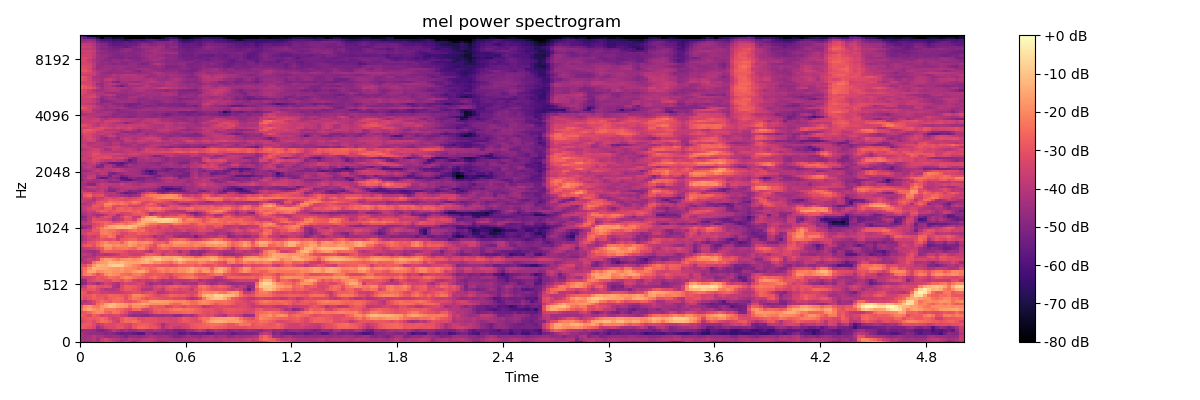

The table this chart was drawn from, first rows:
-4.415985107421875000e+01, -4.584790039062500000e+01, -4.514065551757812500e+01, -4.211903381347656250e+01, -4.227906799316406250e+01, -3.567126464843750000e+01, -3.177283096313476562e+01, -3.232854080200195312e+01, -3.551988601684570312e+01, -4.261017227172851562e+01, -4.406893539428710938e+01, -3.893192291259765625e+01, -3.998826980590820312e+01, -4.750764465332031250e+01, -4.008819580078125000e+01, -3.673753738403320312e+01, -3.566570281982421875e+01, -3.658345031738281250e+01, -4.048304367065429688e+01, -4.608793640136718750e+01, -4.625838088989257812e+01, -4.297896957397460938e+01, -4.059783172607421875e+01, -4.014928817749023438e+01
-4.305231475830078125e+01, -4.294197845458984375e+01, -4.193309020996093750e+01, -3.968878173828125000e+01, -4.462571334838867188e+01, -3.685921478271484375e+01, -3.390371322631835938e+01, -3.739302444458007812e+01, -3.926419830322265625e+01, -4.023584365844726562e+01, -4.400826263427734375e+01, -4.374768066406250000e+01, -3.979908752441406250e+01, -4.152010345458984375e+01, -4.245382308959960938e+01, -3.972928619384765625e+01, -3.862445831298828125e+01, -3.840417098999023438e+01, -4.059074401855468750e+01, -4.252916336059570312e+01, -4.157472229003906250e+01, -4.250768280029296875e+01, -4.271260070800781250e+01, -4.397891235351562500e+01
-4.206919860839843750e+01, -4.361182403564453125e+01, -4.252176666259765625e+01, -3.928467559814453125e+01, -4.193422698974609375e+01, -4.240194702148437500e+01, -4.480541610717773438e+01, -4.567998504638671875e+01, -4.485941314697265625e+01, -4.488637542724609375e+01, -4.751912689208984375e+01, -5.090551757812500000e+01, -4.660747528076171875e+01, -4.603047180175781250e+01, -4.761437606811523438e+01, -4.629812622070312500e+01, -4.420649719238281250e+01, -4.245553588867187500e+01, -4.292675781250000000e+01, -4.535972595214843750e+01, -4.468553924560546875e+01, -4.465907287597656250e+01, -4.735504531860351562e+01, -5.005020141601562500e+01
-4.278615570068359375e+01, -4.409537124633789062e+01, -4.643675231933593750e+01, -4.645625305175781250e+01, -4.632981491088867188e+01, -4.750745391845703125e+01, -4.901364898681640625e+01, -4.758059310913085938e+01, -4.923357391357421875e+01, -5.221011352539062500e+01, -5.483008193969726562e+01, -5.319588470458984375e+01, -5.345756530761718750e+01, -5.569464874267578125e+01, -5.901404571533203125e+01, -5.790573120117187500e+01, -4.764841461181640625e+01, -4.789348602294921875e+01, -5.275959014892578125e+01, -5.035584259033203125e+01, -5.044465637207031250e+01, -5.146234893798828125e+01, -5.047048187255859375e+01, -5.193720245361328125e+01
-4.601874160766601562e+01, -4.476302719116210938e+01, -4.467345428466796875e+01, -4.614906692504882812e+01, -5.030314636230468750e+01, -5.117765045166015625e+01, -4.850273132324218750e+01, -4.464341735839843750e+01, -3.931636428833007812e+01, -4.259726333618164062e+01, -4.651408386230468750e+01, -4.365581130981445312e+01, -4.695230102539062500e+01, -4.600266265869140625e+01, -4.244676208496093750e+01, -4.155976486206054688e+01, -4.467288970947265625e+01, -4.442048263549804688e+01, -4.199766921997070312e+01, -4.368069458007812500e+01, -4.532586288452148438e+01, -4.915515899658203125e+01, -4.790870666503906250e+01, -5.137341308593750000e+01
-2.900436210632324219e+01, -2.900426673889160156e+01, -3.063480758666992188e+01, -3.373522186279296875e+01, -4.429611968994140625e+01, -3.979049301147460938e+01, -3.456958007812500000e+01, -3.260948562622070312e+01, -3.308975219726562500e+01, -2.960970878601074219e+01, -2.998430252075195312e+01, -3.396371841430664062e+01, -3.609400939941406250e+01, -2.961338806152343750e+01, -2.623176574707031250e+01, -2.532594108581542969e+01, -2.691870498657226562e+01, -2.911151123046875000e+01, -2.920190238952636719e+01, -3.286303710937500000e+01, -4.140863037109375000e+01, -3.647944641113281250e+01, -3.383316802978515625e+01, -3.736753082275390625e+01
-2.997972679138183594e+01, -2.821621513366699219e+01, -2.819634437561035156e+01, -3.199773406982421875e+01, -3.829887008666992188e+01, -3.537517547607421875e+01, -3.173095703125000000e+01, -3.229128265380859375e+01, -3.195476531982421875e+01, -3.016405105590820312e+01, -3.115518951416015625e+01, -3.253403472900390625e+01, -3.410515594482421875e+01, -2.951017761230468750e+01, -2.756204032897949219e+01, -2.722803878784179688e+01, -2.794170188903808594e+01, -2.984256362915039062e+01, -3.201121520996093750e+01, -3.573783111572265625e+01, -4.298242187500000000e+01, -3.695898056030273438e+01, -3.448740005493164062e+01, -3.461485671997070312e+01
-3.416458129882812500e+01, -3.074089431762695312e+01, -2.933699607849121094e+01, -3.198868179321289062e+01, -2.778464126586914062e+01, -2.406879043579101562e+01, -2.513564491271972656e+01, -2.788273620605468750e+01, -3.301142120361328125e+01, -3.606146621704101562e+01, -2.819298744201660156e+01, -2.481636238098144531e+01, -2.536460113525390625e+01, -2.399144744873046875e+01, -2.691075897216796875e+01, -3.109013748168945312e+01, -3.038600921630859375e+01, -3.063796806335449219e+01, -3.084043121337890625e+01, -3.276574325561523438e+01, -3.251337432861328125e+01, -3.262371063232421875e+01, -3.362271118164062500e+01, -3.335742187500000000e+01
-3.170611190795898438e+01, -2.968523025512695312e+01, -2.789569854736328125e+01, -2.900087356567382812e+01, -2.696723556518554688e+01, -2.451272201538085938e+01, -2.704902839660644531e+01, -3.166159439086914062e+01, -3.503041839599609375e+01, -3.405756759643554688e+01, -2.869230842590332031e+01, -2.521034812927246094e+01, -2.645396423339843750e+01, -2.742798423767089844e+01, -3.195040321350097656e+01, -3.195821380615234375e+01, -3.033164787292480469e+01, -3.084581184387207031e+01, -3.114253234863281250e+01, -3.340457916259765625e+01, -3.370266723632812500e+01, -3.351274108886718750e+01, -3.452006149291992188e+01, -3.356938552856445312e+01
-2.615281677246093750e+01, -2.954999542236328125e+01, -3.264578247070312500e+01, -2.716242980957031250e+01, -2.929749107360839844e+01, -3.465143585205078125e+01, -3.270841598510742188e+01, -3.440298461914062500e+01, -3.302214813232421875e+01, -3.246483993530273438e+01, -3.587504959106445312e+01, -3.791867065429687500e+01, -4.446348953247070312e+01, -4.706274795532226562e+01, -4.575448608398437500e+01, -4.751849746704101562e+01, -4.839251708984375000e+01, -4.510626983642578125e+01, -4.386065292358398438e+01, -4.372767639160156250e+01, -4.447063446044921875e+01, -4.308029937744140625e+01, -4.306655120849609375e+01, -4.699156188964843750e+01
-3.087706184387207031e+01, -2.898941802978515625e+01, -2.541813278198242188e+01, -2.165734100341796875e+01, -1.917712402343750000e+01, -2.010139465332031250e+01, -2.500708770751953125e+01, -2.723614120483398438e+01, -2.334843444824218750e+01, -2.397548675537109375e+01, -2.823986816406250000e+01, -3.199857521057128906e+01, -3.845800781250000000e+01, -4.153002929687500000e+01, -4.231438446044921875e+01, -4.106795501708984375e+01, -3.939443969726562500e+01, -3.473331069946289062e+01, -2.951397895812988281e+01, -2.772859764099121094e+01, -2.909510803222656250e+01, -2.907813644409179688e+01, -2.713456153869628906e+01, -2.683689880371093750e+01
-2.505261993408203125e+01, -1.776498794555664062e+01, -1.477570343017578125e+01, -1.839441680908203125e+01, -2.050023651123046875e+01, -1.829475212097167969e+01, -2.287137794494628906e+01, -2.251734924316406250e+01, -2.275392150878906250e+01, -2.460578918457031250e+01, -2.652153778076171875e+01, -2.987539291381835938e+01, -3.155712890625000000e+01, -2.572312164306640625e+01, -2.504686927795410156e+01, -3.246974945068359375e+01, -3.497533416748046875e+01, -3.206658554077148438e+01, -2.776429939270019531e+01, -2.674617767333984375e+01, -2.767790985107421875e+01, -2.633858489990234375e+01, -2.452461624145507812e+01, -2.280625343322753906e+01
-2.824231719970703125e+01, -2.068384933471679688e+01, -1.818109512329101562e+01, -2.220979309082031250e+01, -2.289957237243652344e+01, -1.801769828796386719e+01, -1.499088668823242188e+01, -1.107723617553710938e+01, -1.270403861999511719e+01, -1.545951461791992188e+01, -1.663825225830078125e+01, -1.812376022338867188e+01, -2.453273963928222656e+01, -1.894167709350585938e+01, -1.936470031738281250e+01, -2.086806488037109375e+01, -2.294657897949218750e+01, -2.916867065429687500e+01, -2.730222320556640625e+01, -2.913877487182617188e+01, -2.813263130187988281e+01, -3.436931228637695312e+01, -3.217514419555664062e+01, -2.883533477783203125e+01
-4.061997985839843750e+01, -3.680832672119140625e+01, -3.749475097656250000e+01, -3.467560195922851562e+01, -2.526427459716796875e+01, -2.230869293212890625e+01, -1.631146049499511719e+01, -1.328399848937988281e+01, -1.171150970458984375e+01, -1.495995521545410156e+01, -1.589823150634765625e+01, -1.810576438903808594e+01, -2.076290130615234375e+01, -1.747130203247070312e+01, -1.669147300720214844e+01, -1.412039184570312500e+01, -1.618187713623046875e+01, -1.845324707031250000e+01, -1.922330093383789062e+01, -1.901360702514648438e+01, -1.861773681640625000e+01, -1.876834678649902344e+01, -2.379202461242675781e+01, -2.618645477294921875e+01
-3.963027572631835938e+01, -4.128030395507812500e+01, -3.707092285156250000e+01, -3.285215377807617188e+01, -2.763725471496582031e+01, -2.476869392395019531e+01, -2.641110420227050781e+01, -2.902245903015136719e+01, -2.484410095214843750e+01, -2.510102844238281250e+01, -2.662695121765136719e+01, -2.928500175476074219e+01, -3.033060646057128906e+01, -2.836823272705078125e+01, -2.508710861206054688e+01, -2.140482330322265625e+01, -2.119583511352539062e+01, -1.601499557495117188e+01, -1.521685409545898438e+01, -1.608154106140136719e+01, -1.644256210327148438e+01, -1.684120941162109375e+01, -1.882165145874023438e+01, -2.082915496826171875e+01
-2.844161415100097656e+01, -3.262556838989257812e+01, -2.956961059570312500e+01, -2.707379531860351562e+01, -2.883349990844726562e+01, -2.770946311950683594e+01, -3.153892326354980469e+01, -2.745973014831542969e+01, -2.571442794799804688e+01, -2.519177627563476562e+01, -2.586735725402832031e+01, -3.157803344726562500e+01, -2.623986244201660156e+01, -2.237008666992187500e+01, -2.355715942382812500e+01, -2.724248123168945312e+01, -3.114410781860351562e+01, -2.864009857177734375e+01, -2.904598808288574219e+01, -3.025015640258789062e+01, -3.172200584411621094e+01, -3.170683097839355469e+01, -3.061291122436523438e+01, -3.307920074462890625e+01
-2.753981781005859375e+01, -2.975402259826660156e+01, -2.912339782714843750e+01, -2.632194137573242188e+01, -2.939140701293945312e+01, -2.918571281433105469e+01, -2.965844726562500000e+01, -2.624458503723144531e+01, -2.679390907287597656e+01, -2.680549812316894531e+01, -2.831808471679687500e+01, -3.071110916137695312e+01, -2.700792694091796875e+01, -2.047965240478515625e+01, -2.093056488037109375e+01, -2.339154815673828125e+01, -2.552923965454101562e+01, -2.803849029541015625e+01, -3.118103790283203125e+01, -3.293552780151367188e+01, -3.121195411682128906e+01, -2.947824287414550781e+01, -2.617308235168457031e+01, -2.699883651733398438e+01
-2.696986007690429688e+01, -2.928243446350097656e+01, -3.610191345214843750e+01, -3.292897796630859375e+01, -3.262369155883789062e+01, -3.597193145751953125e+01, -3.500423812866210938e+01, -3.723814773559570312e+01, -3.742214965820312500e+01, -3.744522476196289062e+01, -3.640546417236328125e+01, -3.424586105346679688e+01, -3.365633392333984375e+01, -3.068710136413574219e+01, -3.105507087707519531e+01, -3.454180145263671875e+01, -3.205207824707031250e+01, -3.050771331787109375e+01, -3.325478363037109375e+01, -4.036980438232421875e+01, -3.923123168945312500e+01, -3.749751281738281250e+01, -3.376371765136718750e+01, -3.459023666381835938e+01
-3.143523597717285156e+01, -3.237844848632812500e+01, -2.938787460327148438e+01, -2.893001937866210938e+01, -3.253518676757812500e+01, -3.661352920532226562e+01, -4.084466934204101562e+01, -3.947016906738281250e+01, -4.120268249511718750e+01, -3.846982192993164062e+01, -3.247245025634765625e+01, -2.833284759521484375e+01, -2.836472320556640625e+01, -3.033841896057128906e+01, -3.226310729980468750e+01, -3.939542388916015625e+01, -4.053403854370117188e+01, -4.052331542968750000e+01, -3.432116317749023438e+01, -3.471887588500976562e+01, -3.862682723999023438e+01, -3.098365020751953125e+01, -2.935443305969238281e+01, -3.153180885314941406e+01
-4.019241333007812500e+01, -3.501232147216796875e+01, -2.801618957519531250e+01, -2.642843627929687500e+01, -2.991259574890136719e+01, -3.127404785156250000e+01, -2.972763824462890625e+01, -3.129840850830078125e+01, -4.087279129028320312e+01, -4.333369445800781250e+01, -3.261835861206054688e+01, -2.726603317260742188e+01, -2.781192779541015625e+01, -2.875923728942871094e+01, -3.156868362426757812e+01, -3.553416061401367188e+01, -3.712248229980468750e+01, -3.853570556640625000e+01, -3.372179412841796875e+01, -3.101751518249511719e+01, -3.338398742675781250e+01, -2.973879432678222656e+01, -2.722371292114257812e+01, -2.650238800048828125e+01
-4.955672454833984375e+01, -4.733740234375000000e+01, -3.827605056762695312e+01, -4.002806472778320312e+01, -4.504756927490234375e+01, -3.968184661865234375e+01, -3.411906814575195312e+01, -3.579159545898437500e+01, -3.951314926147460938e+01, -4.226143646240234375e+01, -3.597821426391601562e+01, -3.344411087036132812e+01, -3.494423675537109375e+01, -3.497296524047851562e+01, -3.276603698730468750e+01, -3.331988143920898438e+01, -4.149531555175781250e+01, -4.523401641845703125e+01, -4.242126464843750000e+01, -4.131710815429687500e+01, -4.373641967773437500e+01, -4.373675537109375000e+01, -4.447299957275390625e+01, -3.864920425415039062e+01
-4.735834121704101562e+01, -4.494286727905273438e+01, -3.416515350341796875e+01, -3.132111549377441406e+01, -2.958795166015625000e+01, -2.983625030517578125e+01, -3.176800346374511719e+01, -3.179730606079101562e+01, -2.716040039062500000e+01, -2.788359069824218750e+01, -3.050848579406738281e+01, -2.591963005065917969e+01, -2.780198860168457031e+01, -3.444215011596679688e+01, -3.765395355224609375e+01, -3.472158050537109375e+01, -3.797836303710937500e+01, -3.701529693603515625e+01, -3.323951339721679688e+01, -3.786033248901367188e+01, -4.245911407470703125e+01, -4.058624267578125000e+01, -4.069178771972656250e+01, -3.950191116333007812e+01
-3.697819137573242188e+01, -3.519779968261718750e+01, -3.410128784179687500e+01, -3.240856552124023438e+01, -2.881098365783691406e+01, -2.981414604187011719e+01, -2.773346328735351562e+01, -2.355119705200195312e+01, -2.442355155944824219e+01, -2.632813262939453125e+01, -2.243100738525390625e+01, -1.921210861206054688e+01, -2.043840980529785156e+01, -2.354499435424804688e+01, -2.579429244995117188e+01, -2.811417388916015625e+01, -2.965559577941894531e+01, -2.677196311950683594e+01, -2.431307983398437500e+01, -2.781314849853515625e+01, -3.055030059814453125e+01, -2.989491653442382812e+01, -3.566119766235351562e+01, -3.034994125366210938e+01
-2.962667274475097656e+01, -2.305857849121093750e+01, -2.087270355224609375e+01, -2.526883697509765625e+01, -3.074259567260742188e+01, -2.630982398986816406e+01, -1.983438110351562500e+01, -1.743456268310546875e+01, -1.948113632202148438e+01, -2.025996971130371094e+01, -2.403600692749023438e+01, -2.462982177734375000e+01, -2.580515289306640625e+01, -2.222112464904785156e+01, -2.151955223083496094e+01, -2.459224319458007812e+01, -2.928328514099121094e+01, -2.971058845520019531e+01, -2.804035377502441406e+01, -2.874081420898437500e+01, -2.892745780944824219e+01, -3.147005271911621094e+01, -3.206845092773437500e+01, -2.773235130310058594e+01
-3.042905044555664062e+01, -2.283803176879882812e+01, -1.527563285827636719e+01, -1.521843719482421875e+01, -2.051413154602050781e+01, -1.903655242919921875e+01, -1.719852828979492188e+01, -1.695671081542968750e+01, -1.856352043151855469e+01, -1.874732589721679688e+01, -1.796941375732421875e+01, -2.082098007202148438e+01, -2.010977935791015625e+01, -1.729449081420898438e+01, -1.490539932250976562e+01, -1.528443145751953125e+01, -2.026852607727050781e+01, -2.649016571044921875e+01, -2.741666030883789062e+01, -2.401306724548339844e+01, -2.143983459472656250e+01, -2.388809585571289062e+01, -2.094717025756835938e+01, -2.200781631469726562e+01
-2.778520965576171875e+01, -2.474814224243164062e+01, -1.864077949523925781e+01, -1.202610778808593750e+01, -1.350324058532714844e+01, -1.432491683959960938e+01, -1.515936851501464844e+01, -1.721617507934570312e+01, -1.770801353454589844e+01, -1.827288818359375000e+01, -1.662878417968750000e+01, -1.951972198486328125e+01, -1.921921157836914062e+01, -2.065279960632324219e+01, -2.385153198242187500e+01, -2.076450347900390625e+01, -2.260306167602539062e+01, -2.500689506530761719e+01, -2.358593368530273438e+01, -1.985037231445312500e+01, -1.948267936706542969e+01, -2.239874458312988281e+01, -2.092356300354003906e+01, -2.099719810485839844e+01
-3.203288650512695312e+01, -3.136604118347167969e+01, -2.561844253540039062e+01, -1.771701812744140625e+01, -1.269264221191406250e+01, -1.360774421691894531e+01, -1.407816314697265625e+01, -9.482337951660156250e+00, -8.242103576660156250e+00, -8.121562957763671875e+00, -8.853080749511718750e+00, -1.500089263916015625e+01, -1.670599555969238281e+01, -2.019823455810546875e+01, -2.273158073425292969e+01, -2.721383094787597656e+01, -2.732479095458984375e+01, -2.675716590881347656e+01, -2.870488739013671875e+01, -2.889922714233398438e+01, -3.014831924438476562e+01, -2.929988861083984375e+01, -3.211082839965820312e+01, -3.015042304992675781e+01
-3.916256713867187500e+01, -4.080083465576171875e+01, -3.711389160156250000e+01, -2.383436965942382812e+01, -1.876715850830078125e+01, -1.718968009948730469e+01, -1.607682800292968750e+01, -1.248857116699218750e+01, -1.251832389831542969e+01, -1.372196960449218750e+01, -1.161626052856445312e+01, -1.412443161010742188e+01, -1.591078186035156250e+01, -1.584939193725585938e+01, -1.531718063354492188e+01, -1.383395576477050781e+01, -1.276266860961914062e+01, -1.536743545532226562e+01, -1.972697067260742188e+01, -1.881708717346191406e+01, -2.174946594238281250e+01, -2.352883911132812500e+01, -2.538805580139160156e+01, -2.096226119995117188e+01
-4.452796936035156250e+01, -3.877372360229492188e+01, -3.535396575927734375e+01, -3.724092864990234375e+01, -3.369635772705078125e+01, -2.027428054809570312e+01, -1.588441848754882812e+01, -1.644417762756347656e+01, -1.975317192077636719e+01, -2.219700241088867188e+01, -1.898666572570800781e+01, -1.787451744079589844e+01, -1.702543640136718750e+01, -1.919439697265625000e+01, -1.777191734313964844e+01, -1.461564636230468750e+01, -1.183971786499023438e+01, -1.348873138427734375e+01, -1.024300765991210938e+01, -9.255506515502929688e+00, -1.389436721801757812e+01, -1.490688323974609375e+01, -1.611177635192871094e+01, -1.258576393127441406e+01
-4.132984161376953125e+01, -4.199140930175781250e+01, -4.050380706787109375e+01, -4.063288116455078125e+01, -3.478764724731445312e+01, -3.279302215576171875e+01, -3.086252975463867188e+01, -3.210356521606445312e+01, -3.068981170654296875e+01, -3.162895584106445312e+01, -3.261978530883789062e+01, -3.213216400146484375e+01, -2.891937637329101562e+01, -2.984095001220703125e+01, -2.892254447937011719e+01, -2.082552719116210938e+01, -1.615701293945312500e+01, -1.570606994628906250e+01, -1.245416641235351562e+01, -1.362069320678710938e+01, -1.634911346435546875e+01, -1.530985260009765625e+01, -1.538304138183593750e+01, -1.467394638061523438e+01
-4.023263549804687500e+01, -3.810745239257812500e+01, -3.982891845703125000e+01, -4.430788421630859375e+01, -4.033367919921875000e+01, -3.977075958251953125e+01, -4.177191925048828125e+01, -4.005248641967773438e+01, -3.886923599243164062e+01, -3.654136657714843750e+01, -3.200833129882812500e+01, -3.204455947875976562e+01, -3.438323974609375000e+01, -3.620683670043945312e+01, -3.606540679931640625e+01, -3.412643814086914062e+01, -2.839642906188964844e+01, -2.701412582397460938e+01, -2.871247863769531250e+01, -3.037575721740722656e+01, -3.753346633911132812e+01, -3.239762496948242188e+01, -3.304499435424804688e+01, -3.353450775146484375e+01
-4.197194671630859375e+01, -4.248276138305664062e+01, -4.354827499389648438e+01, -4.498391723632812500e+01, -4.222720336914062500e+01, -3.083621597290039062e+01, -2.735545730590820312e+01, -2.816924858093261719e+01, -2.901487350463867188e+01, -2.925392150878906250e+01, -2.955366134643554688e+01, -3.194426918029785156e+01, -3.497426986694335938e+01, -3.378672027587890625e+01, -3.295706939697265625e+01, -3.446060943603515625e+01, -3.817352676391601562e+01, -4.193123626708984375e+01, -3.220684432983398438e+01, -3.177587509155273438e+01, -3.511540603637695312e+01, -3.613925552368164062e+01, -3.273171997070312500e+01, -3.614255523681640625e+01
-4.154039001464843750e+01, -3.693433761596679688e+01, -3.629891204833984375e+01, -3.478862380981445312e+01, -3.174389648437500000e+01, -2.842605972290039062e+01, -2.044329071044921875e+01, -1.946807479858398438e+01, -2.479183959960937500e+01, -2.324169158935546875e+01, -2.340324020385742188e+01, -2.260369491577148438e+01, -2.475123596191406250e+01, -2.643256759643554688e+01, -2.073857498168945312e+01, -2.046774482727050781e+01, -2.591872596740722656e+01, -3.269174575805664062e+01, -3.184582138061523438e+01, -2.801124572753906250e+01, -2.481083488464355469e+01, -2.521425247192382812e+01, -2.869138908386230469e+01, -2.992610549926757812e+01
-3.536051177978515625e+01, -2.933949661254882812e+01, -2.732184600830078125e+01, -3.064394378662109375e+01, -2.472320556640625000e+01, -2.081529617309570312e+01, -1.625469017028808594e+01, -1.695048522949218750e+01, -2.034040641784667969e+01, -1.872812271118164062e+01, -2.011869430541992188e+01, -2.037896728515625000e+01, -1.613281059265136719e+01, -1.884959793090820312e+01, -2.221818351745605469e+01, -2.115013504028320312e+01, -2.351895904541015625e+01, -2.749602127075195312e+01, -3.097479629516601562e+01, -2.289543914794921875e+01, -1.944301605224609375e+01, -2.147844696044921875e+01, -2.256856536865234375e+01, -1.961559486389160156e+01
-3.931755828857421875e+01, -3.534130096435546875e+01, -3.035243606567382812e+01, -2.990058708190917969e+01, -2.591077232360839844e+01, -2.244376373291015625e+01, -1.944186782836914062e+01, -2.327442550659179688e+01, -2.230643081665039062e+01, -2.225935935974121094e+01, -2.694365501403808594e+01, -2.034607696533203125e+01, -1.504673004150390625e+01, -1.638901710510253906e+01, -2.058683395385742188e+01, -1.957689857482910156e+01, -1.829273605346679688e+01, -2.145987701416015625e+01, -2.763038253784179688e+01, -2.798215866088867188e+01, -2.653438949584960938e+01, -3.003927612304687500e+01, -2.100448608398437500e+01, -1.678543090820312500e+01
-4.429636383056640625e+01, -3.973514556884765625e+01, -3.514509201049804688e+01, -3.363518142700195312e+01, -3.157315254211425781e+01, -2.940834426879882812e+01, -3.113823699951171875e+01, -3.157983016967773438e+01, -3.015724563598632812e+01, -3.596581649780273438e+01, -2.966143608093261719e+01, -2.793181037902832031e+01, -2.595574569702148438e+01, -2.601367378234863281e+01, -2.988878822326660156e+01, -3.113848495483398438e+01, -2.834558486938476562e+01, -2.994095230102539062e+01, -3.249631881713867188e+01, -3.792866516113281250e+01, -3.832511901855468750e+01, -3.534779739379882812e+01, -2.955852317810058594e+01, -2.654779815673828125e+01
-4.427367401123046875e+01, -3.852044677734375000e+01, -3.415997695922851562e+01, -3.681535339355468750e+01, -3.321605682373046875e+01, -2.577569580078125000e+01, -2.636570167541503906e+01, -2.249100112915039062e+01, -2.529970169067382812e+01, -3.664545059204101562e+01, -3.516024398803710938e+01, -3.060442733764648438e+01, -3.007479095458984375e+01, -3.042964363098144531e+01, -3.249666595458984375e+01, -3.422105407714843750e+01, -3.378547668457031250e+01, -3.629176712036132812e+01, -4.313491058349609375e+01, -3.898177337646484375e+01, -4.130289459228515625e+01, -3.674254608154296875e+01, -3.763720703125000000e+01, -4.318129730224609375e+01
-3.656167602539062500e+01, -3.488582611083984375e+01, -3.041006469726562500e+01, -3.110230064392089844e+01, -3.126594924926757812e+01, -2.242879486083984375e+01, -2.140989685058593750e+01, -2.306061172485351562e+01, -2.622692108154296875e+01, -2.852989387512207031e+01, -3.300606918334960938e+01, -3.268003463745117188e+01, -2.921271705627441406e+01, -3.001995277404785156e+01, -2.664216232299804688e+01, -2.863825416564941406e+01, -2.858682441711425781e+01, -3.119003868103027344e+01, -3.126416969299316406e+01, -3.424888992309570312e+01, -3.610313796997070312e+01, -4.040153121948242188e+01, -3.991788482666015625e+01, -4.147476959228515625e+01
-3.686539840698242188e+01, -3.658903121948242188e+01, -3.513280105590820312e+01, -2.816896820068359375e+01, -2.876434135437011719e+01, -2.213043975830078125e+01, -2.146128273010253906e+01, -2.352934455871582031e+01, -2.373986816406250000e+01, -2.748193359375000000e+01, -2.896687126159667969e+01, -2.736476325988769531e+01, -2.448186492919921875e+01, -2.267821884155273438e+01, -2.553051757812500000e+01, -2.413698196411132812e+01, -2.930968475341796875e+01, -3.226654815673828125e+01, -3.093016242980957031e+01, -3.223297119140625000e+01, -3.372097015380859375e+01, -3.581569290161132812e+01, -3.443174743652343750e+01, -3.755661010742187500e+01
-5.313614654541015625e+01, -4.619466781616210938e+01, -4.173488616943359375e+01, -3.146099472045898438e+01, -2.653863525390625000e+01, -2.245652389526367188e+01, -1.748474693298339844e+01, -1.535685348510742188e+01, -1.586095428466796875e+01, -1.169856262207031250e+01, -1.180502891540527344e+01, -1.189368438720703125e+01, -1.172683334350585938e+01, -1.652486038208007812e+01, -2.348272132873535156e+01, -2.728963851928710938e+01, -3.092398452758789062e+01, -3.059643745422363281e+01, -3.176847267150878906e+01, -3.597827911376953125e+01, -3.199038314819335938e+01, -3.324891281127929688e+01, -3.550226974487304688e+01, -3.335674285888671875e+01
-4.592515945434570312e+01, -4.375764083862304688e+01, -4.410083007812500000e+01, -3.256506347656250000e+01, -3.083273315429687500e+01, -2.814865493774414062e+01, -2.215367507934570312e+01, -1.531490135192871094e+01, -1.431299972534179688e+01, -1.331573677062988281e+01, -1.311311721801757812e+01, -1.420163536071777344e+01, -1.051765823364257812e+01, -1.185021781921386719e+01, -1.718041610717773438e+01, -1.866994476318359375e+01, -2.451080703735351562e+01, -2.813948249816894531e+01, -2.841014099121093750e+01, -3.264233398437500000e+01, -3.022568893432617188e+01, -3.075499534606933594e+01, -3.629922485351562500e+01, -3.150846099853515625e+01
-4.209429168701171875e+01, -3.763237380981445312e+01, -3.711599349975585938e+01, -3.430894088745117188e+01, -3.135511589050292969e+01, -2.844124031066894531e+01, -2.541107177734375000e+01, -2.690958213806152344e+01, -2.525653839111328125e+01, -2.264383316040039062e+01, -2.156571006774902344e+01, -2.481443977355957031e+01, -2.219822311401367188e+01, -1.796418380737304688e+01, -1.397363281250000000e+01, -1.412699127197265625e+01, -1.889442253112792969e+01, -2.285362625122070312e+01, -2.328490638732910156e+01, -2.609785461425781250e+01, -2.760755157470703125e+01, -2.840371513366699219e+01, -2.680250549316406250e+01, -2.225334739685058594e+01
-4.010280609130859375e+01, -4.065311431884765625e+01, -3.665269088745117188e+01, -2.918336677551269531e+01, -2.809540176391601562e+01, -2.731024932861328125e+01, -2.620976257324218750e+01, -2.752699089050292969e+01, -3.259347152709960938e+01, -3.132571220397949219e+01, -2.824055671691894531e+01, -2.671462631225585938e+01, -2.436136817932128906e+01, -2.421152877807617188e+01, -1.797412872314453125e+01, -1.356438255310058594e+01, -1.423218536376953125e+01, -1.495079803466796875e+01, -1.415665435791015625e+01, -1.018972778320312500e+01, -8.411191940307617188e+00, -9.579723358154296875e+00, -1.067544555664062500e+01, -1.334832382202148438e+01
-4.660343933105468750e+01, -4.446160888671875000e+01, -3.894846343994140625e+01, -3.112063980102539062e+01, -3.192733383178710938e+01, -3.290924453735351562e+01, -3.290839385986328125e+01, -3.583748626708984375e+01, -4.256204223632812500e+01, -3.928712081909179688e+01, -3.834874725341796875e+01, -3.023966598510742188e+01, -3.008723640441894531e+01, -3.526280975341796875e+01, -2.461585044860839844e+01, -1.500306320190429688e+01, -1.194715881347656250e+01, -1.066572952270507812e+01, -7.940525054931640625e+00, -8.773607254028320312e+00, -8.019372940063476562e+00, -7.667236328125000000e+00, -8.319883346557617188e+00, -1.077264785766601562e+01
-4.991951751708984375e+01, -4.772169494628906250e+01, -3.912521362304687500e+01, -3.509551239013671875e+01, -4.012683105468750000e+01, -3.412277603149414062e+01, -3.016038322448730469e+01, -3.215831375122070312e+01, -4.043625259399414062e+01, -4.038130569458007812e+01, -3.342182159423828125e+01, -2.725895690917968750e+01, -2.874705123901367188e+01, -3.708322906494140625e+01, -3.791637420654296875e+01, -2.500133514404296875e+01, -1.666121673583984375e+01, -1.397711181640625000e+01, -1.557570075988769531e+01, -2.406198883056640625e+01, -3.004729461669921875e+01, -2.644256210327148438e+01, -2.567928504943847656e+01, -2.583433914184570312e+01
-4.591493606567382812e+01, -4.262908172607421875e+01, -3.865250396728515625e+01, -4.128482818603515625e+01, -4.461879730224609375e+01, -4.375941848754882812e+01, -3.878531646728515625e+01, -3.287495803833007812e+01, -3.395104598999023438e+01, -4.315150451660156250e+01, -3.842971038818359375e+01, -3.363362884521484375e+01, -3.368878936767578125e+01, -3.059999275207519531e+01, -3.044996833801269531e+01, -2.750236892700195312e+01, -2.987971878051757812e+01, -4.114686965942382812e+01, -3.418125534057617188e+01, -3.348298645019531250e+01, -3.821760940551757812e+01, -3.596149444580078125e+01, -3.360829162597656250e+01, -3.470392608642578125e+01
-4.409959411621093750e+01, -4.070752716064453125e+01, -3.766085052490234375e+01, -4.025741958618164062e+01, -3.632439804077148438e+01, -3.244940185546875000e+01, -3.188804626464843750e+01, -3.179718780517578125e+01, -3.023277282714843750e+01, -3.138732910156250000e+01, -3.437327957153320312e+01, -3.355863189697265625e+01, -3.275413513183593750e+01, -2.815851020812988281e+01, -2.717201995849609375e+01, -2.834852409362792969e+01, -3.388912200927734375e+01, -4.373331451416015625e+01, -4.136631774902343750e+01, -3.663426971435546875e+01, -3.747923660278320312e+01, -3.954710388183593750e+01, -3.775868988037109375e+01, -3.799845504760742188e+01
-4.171088790893554688e+01, -3.873224639892578125e+01, -3.506224060058593750e+01, -3.440503311157226562e+01, -2.916611099243164062e+01, -2.630042457580566406e+01, -2.709585762023925781e+01, -3.028635406494140625e+01, -2.872942352294921875e+01, -2.680006217956542969e+01, -2.703297233581542969e+01, -2.664705276489257812e+01, -2.588290023803710938e+01, -2.767897796630859375e+01, -2.597643280029296875e+01, -3.005204391479492188e+01, -3.101164627075195312e+01, -2.621015167236328125e+01, -2.844283676147460938e+01, -2.783073616027832031e+01, -3.070244216918945312e+01, -3.661788177490234375e+01, -3.978718948364257812e+01, -4.107043075561523438e+01
-4.055694198608398438e+01, -3.607390975952148438e+01, -3.262608718872070312e+01, -3.011300659179687500e+01, -3.077272605895996094e+01, -3.288305282592773438e+01, -2.761613082885742188e+01, -2.739952087402343750e+01, -3.284145736694335938e+01, -2.784509658813476562e+01, -2.630708503723144531e+01, -2.864894485473632812e+01, -2.746023941040039062e+01, -3.057083892822265625e+01, -2.924161911010742188e+01, -2.912110328674316406e+01, -2.603298377990722656e+01, -2.283506965637207031e+01, -2.420293045043945312e+01, -2.315976905822753906e+01, -2.585582351684570312e+01, -2.838153076171875000e+01, -2.962652778625488281e+01, -3.100827026367187500e+01
-3.783019256591796875e+01, -3.829542160034179688e+01, -3.674200820922851562e+01, -2.837564468383789062e+01, -2.848852348327636719e+01, -3.005298233032226562e+01, -2.259895324707031250e+01, -2.358577728271484375e+01, -3.088619232177734375e+01, -3.238930130004882812e+01, -3.061381149291992188e+01, -2.922020339965820312e+01, -3.455747604370117188e+01, -3.546503829956054688e+01, -3.499604034423828125e+01, -3.145582199096679688e+01, -2.824678611755371094e+01, -2.936888122558593750e+01, -2.980452728271484375e+01, -3.243685531616210938e+01, -4.095463943481445312e+01, -3.573638916015625000e+01, -2.946936035156250000e+01, -3.093515014648437500e+01
-4.283698654174804688e+01, -4.156568527221679688e+01, -3.797337341308593750e+01, -3.334782028198242188e+01, -2.989219856262207031e+01, -2.841278076171875000e+01, -2.083604431152343750e+01, -1.883489227294921875e+01, -2.200624656677246094e+01, -2.435449600219726562e+01, -2.217946624755859375e+01, -2.509318923950195312e+01, -2.842814636230468750e+01, -2.594275665283203125e+01, -2.851176834106445312e+01, -3.526466751098632812e+01, -2.930272674560546875e+01, -2.547172164916992188e+01, -2.940744209289550781e+01, -3.669234848022460938e+01, -3.536666870117187500e+01, -3.530910110473632812e+01, -3.491751480102539062e+01, -3.739511871337890625e+01
-3.840893173217773438e+01, -3.840312957763671875e+01, -4.010406494140625000e+01, -3.710878753662109375e+01, -3.044700050354003906e+01, -2.831458091735839844e+01, -2.878803062438964844e+01, -2.405751991271972656e+01, -2.446979713439941406e+01, -2.545530891418457031e+01, -2.430982780456542969e+01, -2.648434066772460938e+01, -2.636543273925781250e+01, -2.151229858398437500e+01, -2.410978126525878906e+01, -3.057449340820312500e+01, -3.370078277587890625e+01, -3.046297836303710938e+01, -3.012348747253417969e+01, -2.814318656921386719e+01, -3.101429176330566406e+01, -3.271018981933593750e+01, -3.563529205322265625e+01, -4.031709671020507812e+01
-3.914845275878906250e+01, -3.726976394653320312e+01, -3.823688888549804688e+01, -4.251572799682617188e+01, -3.522642135620117188e+01, -3.295332336425781250e+01, -3.094359779357910156e+01, -2.861260986328125000e+01, -2.957342720031738281e+01, -3.015758323669433594e+01, -3.095451164245605469e+01, -3.256919860839843750e+01, -3.078126525878906250e+01, -2.932082366943359375e+01, -2.759597396850585938e+01, -2.739056396484375000e+01, -2.730234718322753906e+01, -2.707716751098632812e+01, -2.458180427551269531e+01, -2.500603675842285156e+01, -2.749691963195800781e+01, -2.827390098571777344e+01, -2.918153190612792969e+01, -2.589966011047363281e+01
-4.009436035156250000e+01, -3.443241119384765625e+01, -3.264990997314453125e+01, -3.949169158935546875e+01, -3.652087783813476562e+01, -3.723958587646484375e+01, -3.216266632080078125e+01, -3.128692245483398438e+01, -3.380119705200195312e+01, -3.159930038452148438e+01, -2.946288299560546875e+01, -3.243457031250000000e+01, -3.483889770507812500e+01, -3.192568778991699219e+01, -3.082147026062011719e+01, -2.718605422973632812e+01, -2.785784912109375000e+01, -2.640233612060546875e+01, -2.267951774597167969e+01, -1.991690826416015625e+01, -1.761016082763671875e+01, -1.732929992675781250e+01, -1.728915405273437500e+01, -1.825469017028808594e+01
-4.087372589111328125e+01, -2.882357978820800781e+01, -2.575967979431152344e+01, -3.238696670532226562e+01, -3.094665908813476562e+01, -3.034698104858398438e+01, -3.723337936401367188e+01, -4.080874633789062500e+01, -3.944318008422851562e+01, -4.054622650146484375e+01, -4.348880004882812500e+01, -4.523978042602539062e+01, -4.783353805541992188e+01, -4.486751556396484375e+01, -4.239390563964843750e+01, -3.009920501708984375e+01, -2.474618721008300781e+01, -2.237276077270507812e+01, -2.128396606445312500e+01, -2.145527648925781250e+01, -2.045174980163574219e+01, -1.886504745483398438e+01, -1.819108581542968750e+01, -1.959869003295898438e+01
-3.740096664428710938e+01, -3.222947692871093750e+01, -3.133418846130371094e+01, -3.593096923828125000e+01, -3.519894790649414062e+01, -3.472876739501953125e+01, -3.966302490234375000e+01, -3.987538528442382812e+01, -3.919377899169921875e+01, -4.456663513183593750e+01, -5.013176345825195312e+01, -5.646578979492187500e+01, -5.341284942626953125e+01, -5.241444015502929688e+01, -4.773840332031250000e+01, -3.943115234375000000e+01, -3.425730514526367188e+01, -3.039990043640136719e+01, -3.368399429321289062e+01, -4.412741851806640625e+01, -4.885195159912109375e+01, -4.491567230224609375e+01, -3.890792846679687500e+01, -4.190184020996093750e+01
-3.775977706909179688e+01, -3.916262435913085938e+01, -4.190108489990234375e+01, -4.322596740722656250e+01, -3.890132522583007812e+01, -3.665568542480468750e+01, -4.224082946777343750e+01, -4.903450012207031250e+01, -5.080113983154296875e+01, -4.242594909667968750e+01, -4.025727081298828125e+01, -4.455067825317382812e+01, -5.041174316406250000e+01, -4.816234588623046875e+01, -5.015792846679687500e+01, -5.074893951416015625e+01, -4.554650115966796875e+01, -4.718766784667968750e+01, -5.101046752929687500e+01, -5.399246597290039062e+01, -5.535608673095703125e+01, -5.653765106201171875e+01, -5.294139099121093750e+01, -5.288390350341796875e+01
-4.187686920166015625e+01, -4.282312774658203125e+01, -4.065608978271484375e+01, -3.907692337036132812e+01, -4.138448333740234375e+01, -3.818673324584960938e+01, -4.023280715942382812e+01, -4.777649307250976562e+01, -4.609408569335937500e+01, -4.446324157714843750e+01, -4.086519622802734375e+01, -3.955395507812500000e+01, -4.067684173583984375e+01, -4.034118652343750000e+01, -4.385823822021484375e+01, -4.481577682495117188e+01, -4.517526245117187500e+01, -4.524942016601562500e+01, -4.620854187011718750e+01, -5.196714019775390625e+01, -5.516004180908203125e+01, -6.123696899414062500e+01, -6.037113189697265625e+01, -5.782344055175781250e+01
-4.379015731811523438e+01, -4.013549804687500000e+01, -3.611469268798828125e+01, -3.603768539428710938e+01, -3.847461318969726562e+01, -3.816392517089843750e+01, -3.749103546142578125e+01, -4.335158538818359375e+01, -4.152890396118164062e+01, -4.024822616577148438e+01, -3.998858642578125000e+01, -3.855525207519531250e+01, -3.760717010498046875e+01, -3.957975006103515625e+01, -3.962726974487304688e+01, -3.978853225708007812e+01, -3.954490280151367188e+01, -4.104193115234375000e+01, -4.153185272216796875e+01, -4.515787506103515625e+01, -5.475473022460937500e+01, -5.353112792968750000e+01, -5.260446548461914062e+01, -4.990565490722656250e+01
-4.355806350708007812e+01, -4.460901641845703125e+01, -4.857133102416992188e+01, -4.915893554687500000e+01, -4.034751129150390625e+01, -3.609461975097656250e+01, -3.862722396850585938e+01, -3.819362258911132812e+01, -3.922853469848632812e+01, -4.009315872192382812e+01, -3.593634033203125000e+01, -3.854650878906250000e+01, -3.986249160766601562e+01, -4.203467941284179688e+01, -4.385775375366210938e+01, -4.148581695556640625e+01, -3.978822708129882812e+01, -3.886203765869140625e+01, -3.991622543334960938e+01, -4.245962905883789062e+01, -4.226109695434570312e+01, -4.221772003173828125e+01, -4.263489532470703125e+01, -4.195122909545898438e+01
-4.283003997802734375e+01, -4.096799087524414062e+01, -4.517344284057617188e+01, -4.451757812500000000e+01, -4.461016082763671875e+01, -4.176006317138671875e+01, -4.310129928588867188e+01, -4.836576080322265625e+01, -4.902276611328125000e+01, -4.730197143554687500e+01, -4.381740570068359375e+01, -4.481176757812500000e+01, -4.306814575195312500e+01, -4.337537384033203125e+01, -4.598849105834960938e+01, -4.766333770751953125e+01, -4.466603088378906250e+01, -4.478554916381835938e+01, -4.423870086669921875e+01, -4.445245361328125000e+01, -4.359214782714843750e+01, -3.965710449218750000e+01, -3.931783294677734375e+01, -4.210890197753906250e+01
... 67 more rows
